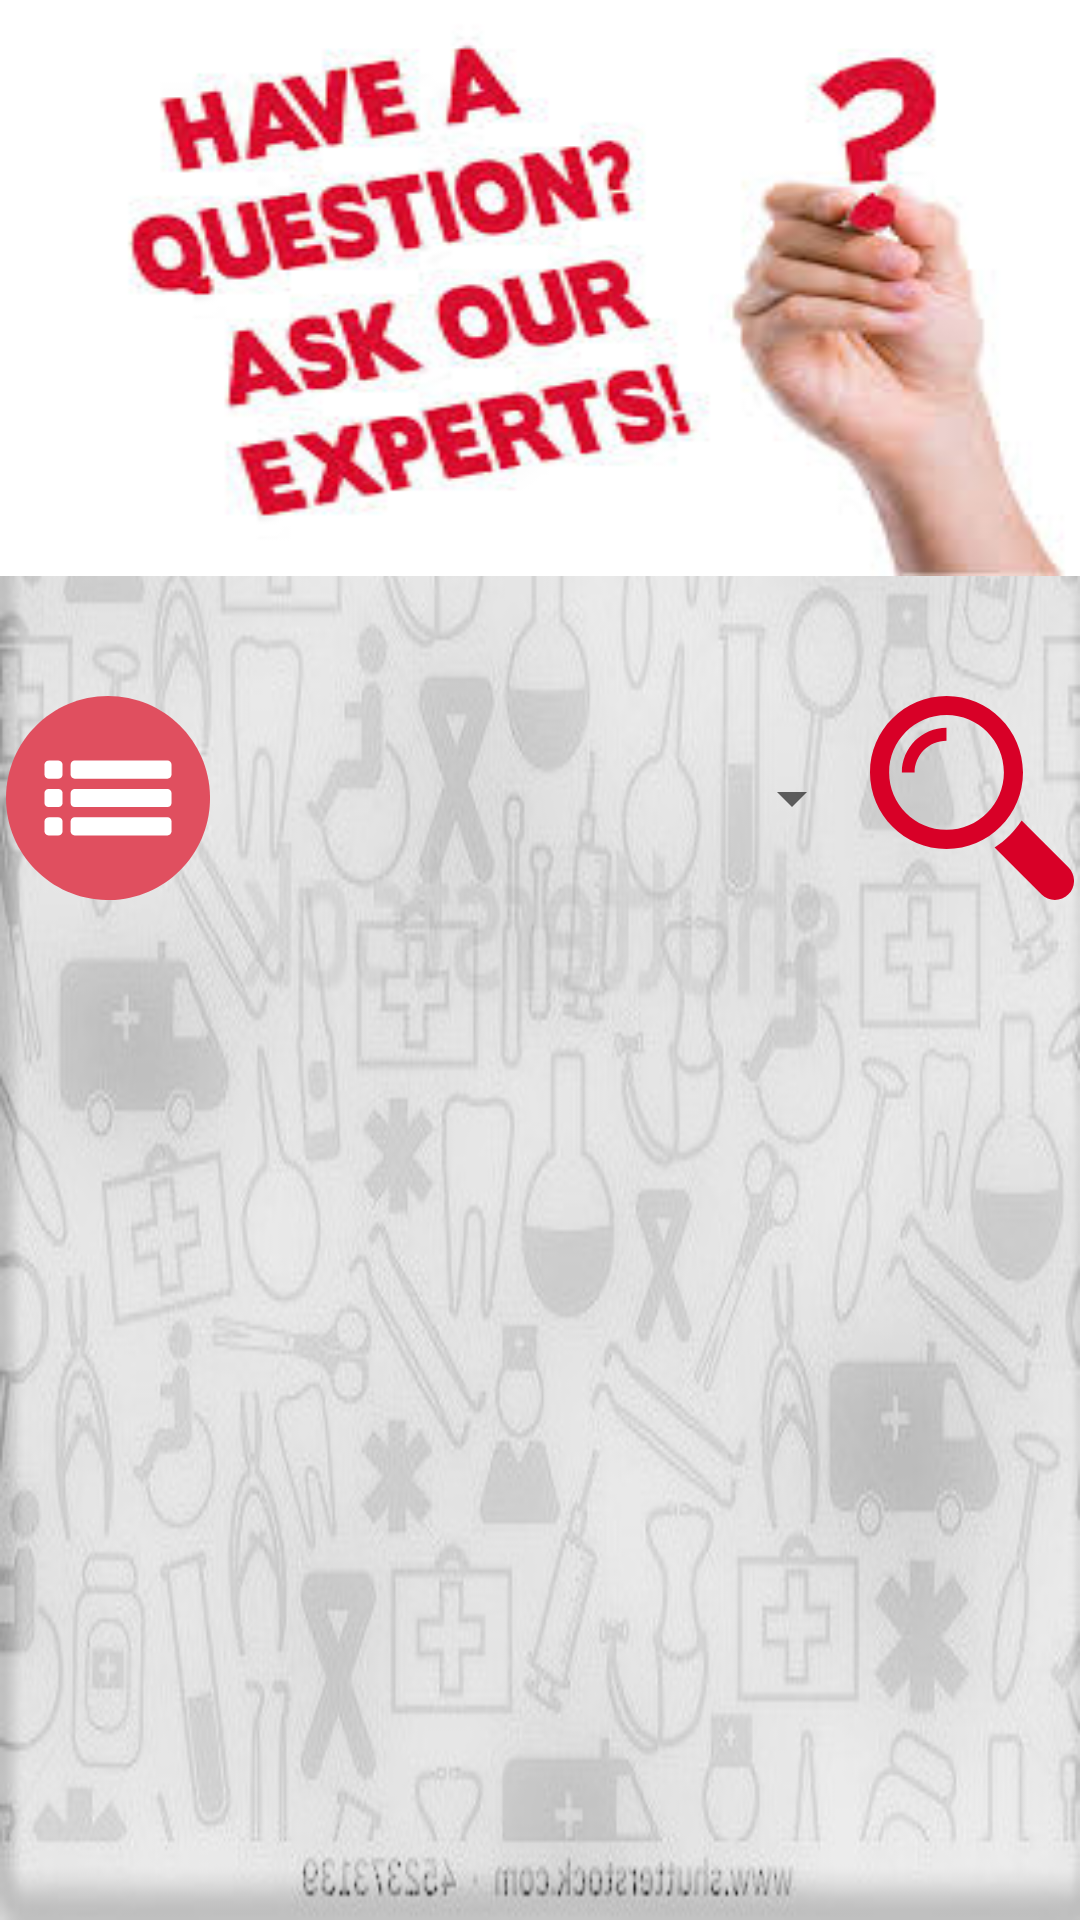

Reconstruct the res/layout file that produces this screen, plus the resources it refers to.
<!-- AndroidManifest.xml: application theme AppTheme -->
<!-- res/layout/user_search_page.xml -->
<?xml version="1.0" encoding="utf-8"?>
<LinearLayout xmlns:android="http://schemas.android.com/apk/res/android"
    android:orientation="vertical" android:layout_width="match_parent"
    android:layout_height="match_parent"
    android:background="@drawable/background"
    android:weightSum="5">
    <LinearLayout
        android:layout_width="match_parent"
        android:layout_height="0dp"
        android:layout_weight="1.5">
        <ImageView
            android:layout_width="match_parent"
            android:layout_height="match_parent"
            android:src="@drawable/qstn"
            android:scaleType="fitXY"/>
    </LinearLayout>
    <LinearLayout
        android:layout_width="match_parent"
        android:layout_height="0dp"
        android:layout_weight="1"
        android:paddingTop="@dimen/editTextSize">
        <LinearLayout
            android:layout_width="match_parent"
            android:layout_height="match_parent"
            android:orientation="horizontal"
            android:weightSum="5">
            <ImageView
                android:layout_width="0dp"
                android:layout_height="match_parent"
                android:layout_weight="1"
                android:layout_marginTop="@dimen/editTextSize"
                android:layout_marginBottom="@dimen/editTextSize"
                android:src="@drawable/ic_list"/>
            <Spinner
                android:layout_width="0dp"
                android:layout_height="match_parent"
                android:layout_weight="3"
                android:id="@+id/search_expert"
                android:textSize="@dimen/editTextSize"/>
            <ImageView
                android:layout_width="0dp"
                android:id="@+id/searchbtn"
                android:layout_height="match_parent"
                android:layout_weight="1"
                android:clickable="true"
                android:layout_marginTop="@dimen/editTextSize"
                android:layout_marginBottom="@dimen/editTextSize"
                android:src="@drawable/ic_magnifier"/>
        </LinearLayout>
  </LinearLayout>
    <LinearLayout
        android:layout_width="match_parent"
        android:layout_height="0dp"
        android:layout_weight="2.5">
        <android.support.v7.widget.RecyclerView
            android:layout_width="match_parent"
            android:layout_height="match_parent"
            android:id="@+id/category_listview">
        </android.support.v7.widget.RecyclerView>
    </LinearLayout>
</LinearLayout>
<!-- resources referenced by this layout -->
<resources>
  <dimen name="editTextSize">20sp</dimen>
  <!-- drawable background: png bitmap (drawable, 188353 bytes) -->
  <!-- drawable ic_list (drawable) -->
  <vector android:height="24dp" android:viewportHeight="496.158"
      android:viewportWidth="496.158" android:width="24dp" xmlns:android="http://schemas.android.com/apk/res/android">
      <path android:fillColor="#E04F5F" android:pathData="M496.2,248.1c0,-137 -111.1,-248.1 -248.1,-248.1C111.1,0 0,111.1 0,248.1c0,137 111.1,248.1 248.1,248.1C385.1,496.2 496.2,385.1 496.2,248.1z"/>
      <path android:fillColor="#FFFFFF" android:pathData="M392.6,226.1h-225.5c-5.5,0 -10,4.5 -10,10v24c0,5.5 4.5,10 10,10h225.5c5.5,0 10,-4.5 10,-10v-24C402.6,230.6 398.1,226.1 392.6,226.1z"/>
      <path android:fillColor="#FFFFFF" android:pathData="M127.6,226.1h-24c-5.5,0 -10,4.5 -10,10v24c0,5.5 4.5,10 10,10h24c5.5,0 10,-4.5 10,-10v-24C137.6,230.6 133.1,226.1 127.6,226.1z"/>
      <path android:fillColor="#FFFFFF" android:pathData="M392.6,157.1h-225.5c-5.5,0 -10,4.5 -10,10v24c0,5.5 4.5,10 10,10h225.5c5.5,0 10,-4.5 10,-10v-24C402.6,161.6 398.1,157.1 392.6,157.1z"/>
      <path android:fillColor="#FFFFFF" android:pathData="M127.6,157.1h-24c-5.5,0 -10,4.5 -10,10v24c0,5.5 4.5,10 10,10h24c5.5,0 10,-4.5 10,-10v-24C137.6,161.6 133.1,157.1 127.6,157.1z"/>
      <path android:fillColor="#FFFFFF" android:pathData="M392.6,295.1h-225.5c-5.5,0 -10,4.5 -10,10v24c0,5.5 4.5,10 10,10h225.5c5.5,0 10,-4.5 10,-10v-24C402.6,299.6 398.1,295.1 392.6,295.1z"/>
      <path android:fillColor="#FFFFFF" android:pathData="M127.6,295.1h-24c-5.5,0 -10,4.5 -10,10v24c0,5.5 4.5,10 10,10h24c5.5,0 10,-4.5 10,-10v-24C137.6,299.6 133.1,295.1 127.6,295.1z"/>
  </vector>
  <!-- drawable ic_magnifier (drawable) -->
  <vector android:height="24dp" android:viewportHeight="485.213"
      android:viewportWidth="485.213" android:width="24dp" xmlns:android="http://schemas.android.com/apk/res/android">
      <path android:fillColor="#D80027" android:pathData="M471.9,407.6L360.6,296.2c-16.6,25.8 -38.5,47.7 -64.3,64.3l111.3,111.3c17.8,17.8 46.6,17.8 64.3,0C489.7,454.1 489.7,425.3 471.9,407.6z"/>
      <path android:fillColor="#D80027" android:pathData="M363.9,182C363.9,81.5 282.4,0 182,0C81.5,0 0,81.5 0,182s81.5,182 182,182C282.4,363.9 363.9,282.4 363.9,182zM182,318.4c-75.3,0 -136.5,-61.2 -136.5,-136.5c0,-75.3 61.2,-136.5 136.5,-136.5c75.3,0 136.5,61.2 136.5,136.5C318.4,257.2 257.2,318.4 182,318.4z"/>
      <path android:fillColor="#D80027" android:pathData="M75.8,182h30.3c0,-41.8 34,-75.8 75.8,-75.8V75.8C123.4,75.8 75.8,123.4 75.8,182z"/>
  </vector>
  <!-- drawable qstn: png bitmap (drawable, 66936 bytes) -->
  <style name="AppTheme" parent="Theme.AppCompat.Light.DarkActionBar">
          
          <item name="colorPrimary">@color/colorPrimary</item>
          <item name="colorPrimaryDark">@color/colorPrimaryDark</item>
          <item name="colorAccent">@color/colorAccent</item>
      </style>
  <color name="colorPrimary">#f90515</color>
  <color name="colorPrimaryDark">#7c030a</color>
  <color name="colorAccent">#FF4081</color>
</resources>
